Labelled photos from "dataset1", an image-classification folder in billjcapps/VRScavengerHunt. The possible labels are: DC Comics, Doctor Who, Firefly, lotr, shelf, Spider-Man, Star Wars, table, weapon.

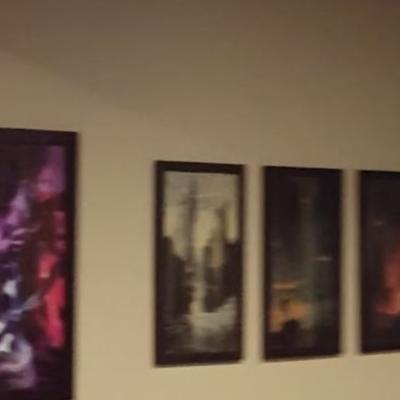
Label: lotr

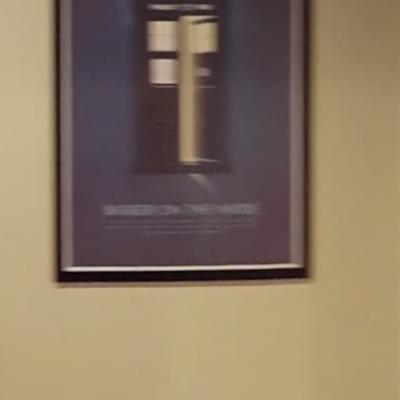
Label: Doctor Who

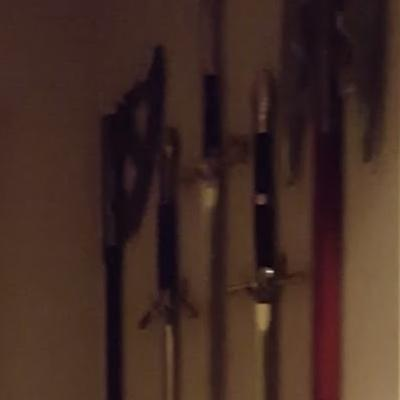
Label: weapon

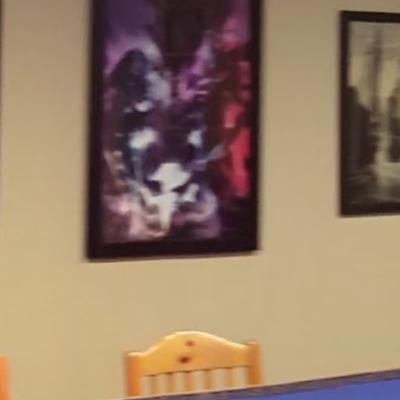
Label: DC Comics

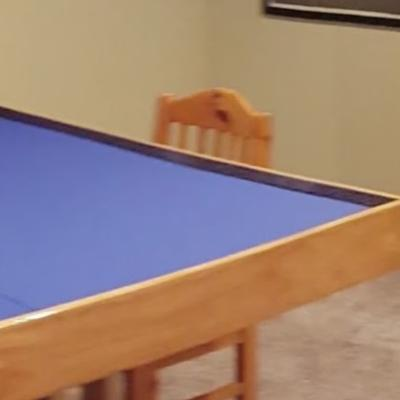
Label: table

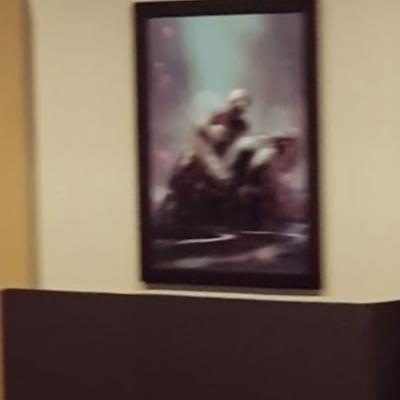
Label: Spider-Man
